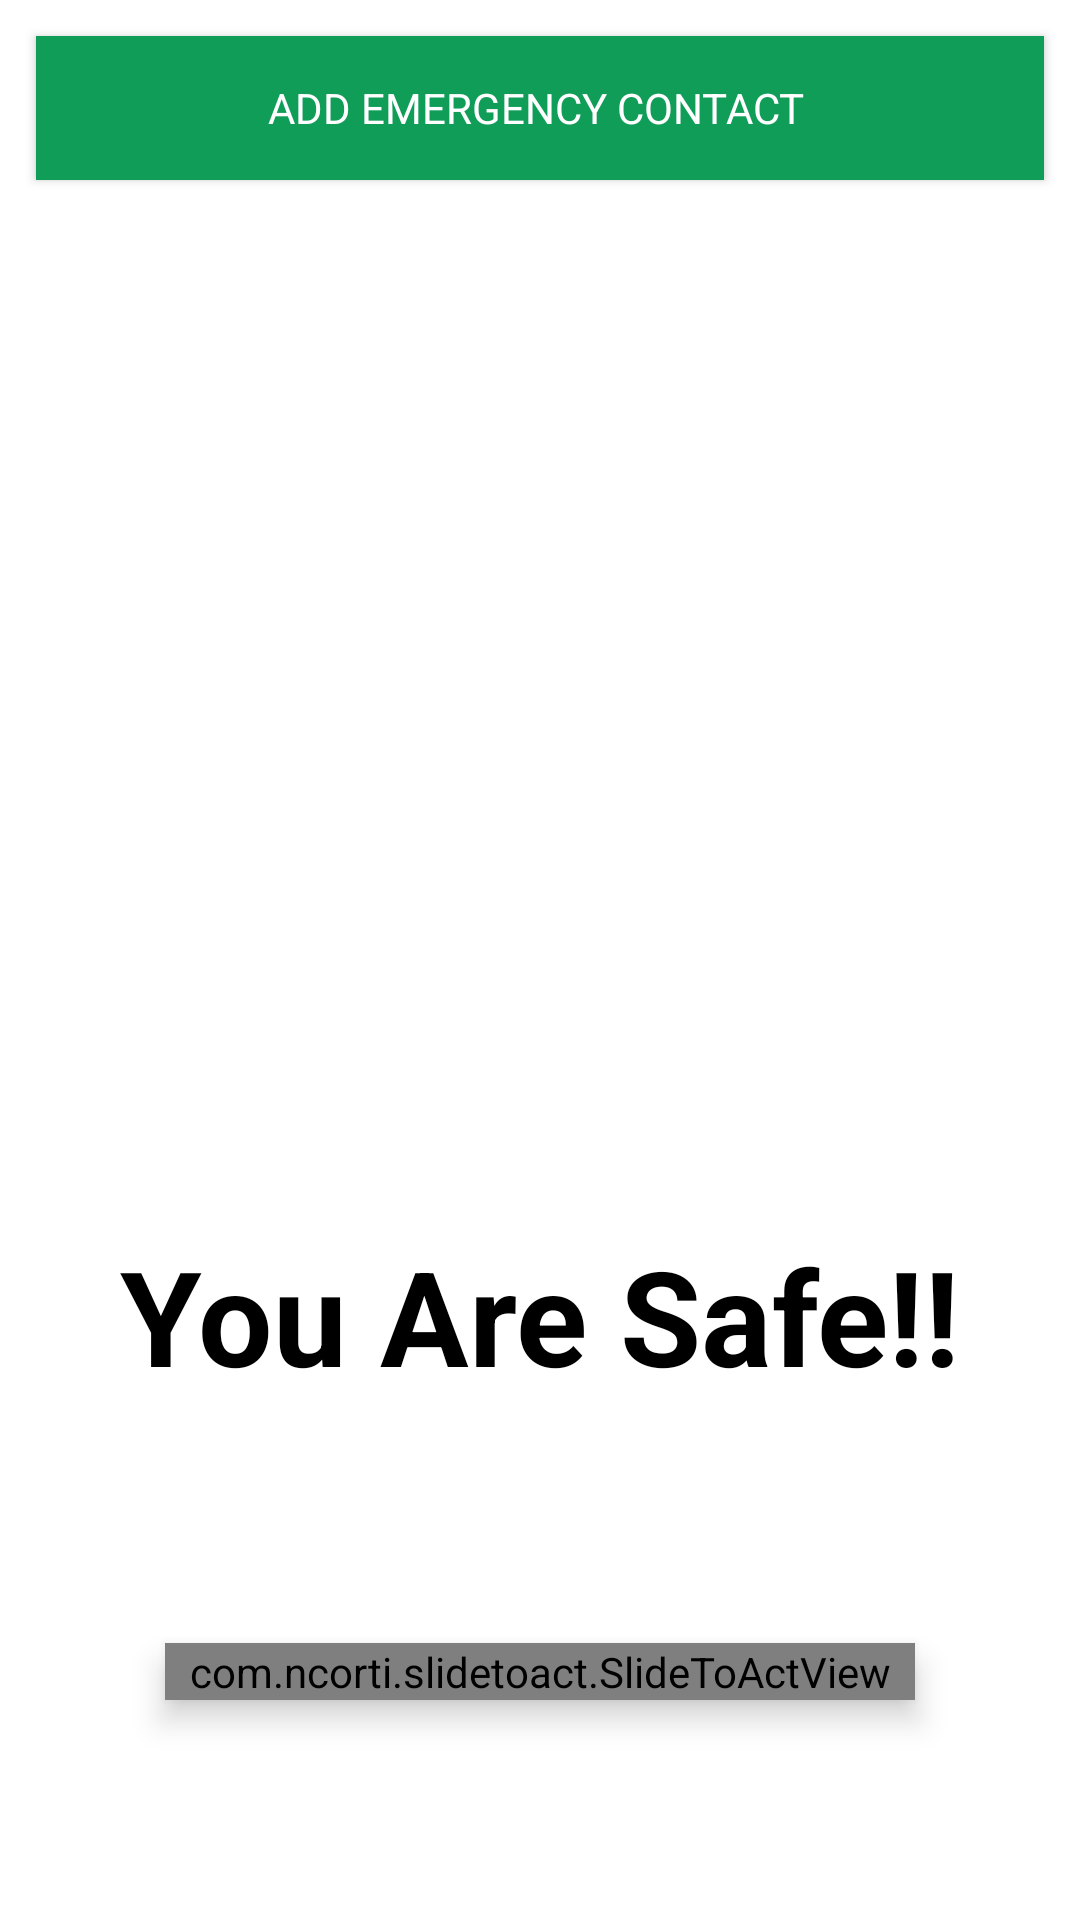

Reconstruct the res/layout file that produces this screen, plus the resources it refers to.
<!-- AndroidManifest.xml: application theme Theme.ItRaeProject -->
<!-- res/layout/activity_main.xml -->
<?xml version="1.0" encoding="utf-8"?>
<LinearLayout xmlns:android="http://schemas.android.com/apk/res/android"
    xmlns:app="http://schemas.android.com/apk/res-auto"
    xmlns:tools="http://schemas.android.com/tools"
    android:layout_width="match_parent"
    android:layout_height="match_parent"
    android:orientation="vertical"
    android:background="@color/white"
    tools:context=".MainActivity">

    <Button
        android:id="@+id/Button1"
        android:layout_width="match_parent"
        android:layout_height="wrap_content"
        android:layout_margin="12dp"
        android:background="#0F9D58"
        android:text="Add Emergency Contact "
        android:textColor="#FFFFFF" />

    <ListView
        android:id="@+id/ListView"
        android:layout_width="match_parent"
        android:layout_height="312dp" />
    <TextView
        android:layout_width="match_parent"
        android:layout_height="wrap_content"
        android:layout_gravity="center"
        android:layout_margin="25dp"
        android:gravity="center"
        android:text="You Are Safe!!"
        android:textAlignment="center"
        android:textColor="@color/black"
        android:textSize="44dp"
        android:textStyle="bold" />

    <com.ncorti.slidetoact.SlideToActView
        android:id="@+id/example"
        android:layout_width="match_parent"
        android:layout_height="wrap_content"
        android:layout_margin="55dp"
        android:elevation="6dp"
        app:area_margin="4dp"
        android:layout_marginBottom="20dp"
        app:animation_duration="250"
        app:outer_color="@color/teal_700"
        app:inner_color="@color/white"
        app:border_radius="44dp"
        app:text="           Swipe Next"
        app:text_style="normal"
        android:foregroundGravity="right"
        app:text_size="25sp"
        app:slider_height="80dp"
        app:slider_locked="false" />


</LinearLayout>
<!-- resources referenced by this layout -->
<resources>
  <color name="black">#FF000000</color>
  <color name="teal_700">#006270</color>
  <color name="white">#FFFFFFFF</color>
  <style name="Theme.ItRaeProject" parent="Theme.MaterialComponents.DayNight.NoActionBar">
          
          <item name="colorPrimary">@color/purple_700</item>
          <item name="colorPrimaryVariant">@color/purple_700</item>
          <item name="colorOnPrimary">@color/white</item>
          <item name="fontFamily">@font/poppins_medium</item>
  
  
          
          <item name="colorSecondary">@color/teal_200</item>
          <item name="colorSecondaryVariant">@color/purple_700</item>
          <item name="colorOnSecondary">@color/white</item>
          
          <item name="android:statusBarColor" tools:targetApi="l">?attr/colorPrimaryVariant</item>
          
      </style>
  <color name="purple_700">#3C54CC</color>
  <color name="teal_200">#009394</color>
</resources>
